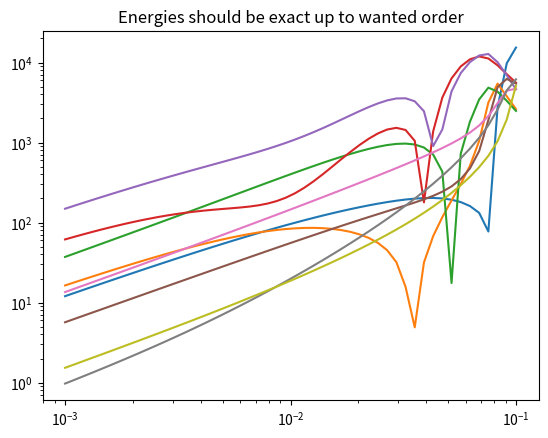
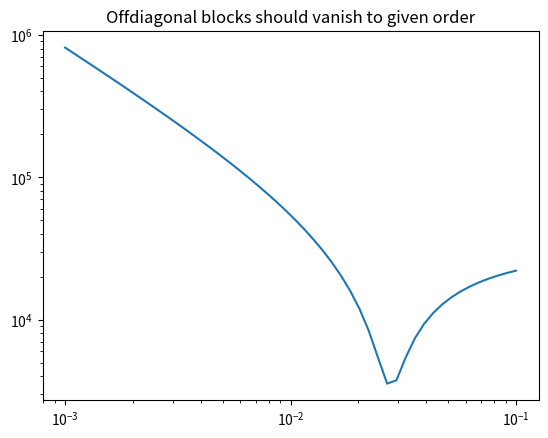
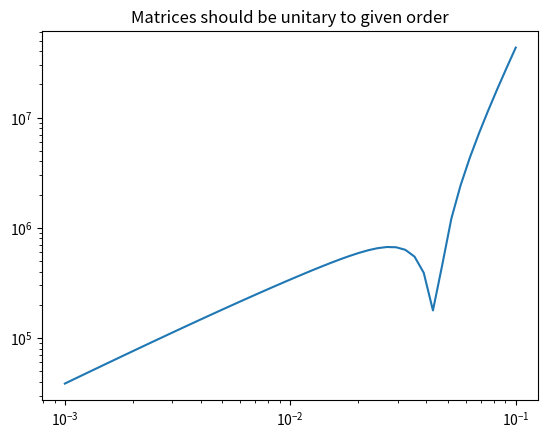

These charts were generated, in order, by the following Python code:
import numpy as np
import sympy
from sympy import (
    Symbol, MatrixSymbol, Matrix,
    diff, BlockMatrix, BlockDiagMatrix,
    ZeroMatrix, Identity
)
from sympy.physics.quantum.dagger import Dagger
from sympy.physics.quantum import TensorProduct
import matplotlib.pyplot as plt

# ### Obtaining $\tilde{H}^{(n)AB}$

# +
N = Symbol('N')

U_AA = Symbol('U^{AA}')
U_AB = Symbol('U^{AB}')
U_BB = Symbol('U^{BB}')

V_AB = Symbol('V^{AB}')

# +
wanted_order = 4

H_AA = MatrixSymbol('H^{AA}_0', N/2, N/2)
H_BB = MatrixSymbol('H^{BB}_0', N/2, N/2)

H_1_AA = MatrixSymbol('H^{AA}_1', N/2, N/2)
H_1_BB = MatrixSymbol('H^{BB}_1', N/2, N/2)
H_2_AB = MatrixSymbol('H^{AB}_2', N/2, N/2)
H_2_BA = Dagger(H_2_AB)

U_AAn = [Identity(N/2), ZeroMatrix(N/2, N/2)]
U_ABn = [ZeroMatrix(N/2, N/2), ZeroMatrix(N/2, N/2)]
U_BAn = [ZeroMatrix(N/2, N/2), ZeroMatrix(N/2, N/2)]
U_BBn = [Identity(N/2), ZeroMatrix(N/2, N/2)]
U_AAn += [MatrixSymbol(U_AA.name + '_{}'.format(n), N/2, N/2) for n in range(2, wanted_order + 1)]
U_ABn += [MatrixSymbol(U_AB.name + '_{}'.format(n), N/2, N/2) for n in range(2, wanted_order + 1)]
U_BAn += [Dagger(U_ABn[n]) for n in range(2, wanted_order + 1)]
U_BBn += [MatrixSymbol(U_BB.name + '_{}'.format(n), N/2, N/2) for n in range(2, wanted_order + 1)]

V_ABn = [ZeroMatrix(N/2, N/2), Identity(N/2)]
V_BAn = [ZeroMatrix(N/2, N/2), -Identity(N/2)]
V_ABn += [MatrixSymbol(V_AB.name + '_{}'.format(n), N/2, N/2) for n in range(2, wanted_order + 1)]
V_BAn += [-Dagger(V_ABn[n]) for n in range(2, wanted_order + 1)]

H_0 = BlockMatrix([[H_AA, ZeroMatrix(N/2, N/2)], [ZeroMatrix(N/2, N/2), H_BB]])
H_p = BlockMatrix([[H_1_AA, H_2_AB], [H_2_BA, H_1_BB]])

U_n = [BlockMatrix([[U_AAn[n], U_ABn[n]], [U_BAn[n], U_BBn[n]]]) for n in range(0, wanted_order + 1)]
V_n = [BlockMatrix([[ZeroMatrix(N/2, N/2), V_ABn[n]], [V_BAn[n], ZeroMatrix(N/2, N/2)]]) for n in range(0, wanted_order + 1)]

zero = BlockMatrix([[ZeroMatrix(N/2, N/2), ZeroMatrix(N/2, N/2)], [ZeroMatrix(N/2, N/2), ZeroMatrix(N/2, N/2)]])


# -

# $$
# \tilde{H}^{(n)} = \sum_{i=0}^n (U_{n-i} - V_{n-i}) H_0 (U_i + V_i) + \sum_{i=0}^{n-1} (U_{n-i-1} - V_{n-i-1}) H_p (U_i + V_i).
# $$

def H_tilde(H_0, H_p, wanted_order, U_n, V_n):
    """Returns H tilde to a certain order"""
    H_tilde_n = []

    for n in range(0, wanted_order+1):
        if isinstance(V_n[0], sympy.matrices.expressions.blockmatrix.BlockMatrix):
            first_term = zero
            second_term = zero
        else:
            first_term = np.zeros_like(V_n[0])
            second_term = np.zeros_like(V_n[0])

        for i in range(0, n + 1):
            first_term += (U_n[n-i] - V_n[n-i]) @ H_0 @ (U_n[i] + V_n[i])
            if i<n:
                second_term += (U_n[n-i-1] - V_n[n-i-1]) @ H_p @ (U_n[i] + V_n[i])
        H_tilde_n.append(first_term + second_term)
    return H_tilde_n


H_tilde_n = H_tilde(H_0, H_p, wanted_order, U_n, V_n)

sympy.block_collapse(H_tilde_n[1]).blocks[0, 1] # should be 0 and give condition for V^AB

sympy.block_collapse(H_tilde_n[1]).blocks[1, 0] # should be 0 and give condition for V^AB


# ### Computing $U_n$ and $V_n$

# These are the blocks computed recursively
# $$
# \begin{align}
# -2U_n^{AA} &= \sum_{i=1}^{n-1} \left(U_{n-i}^{AA}U_i^{AA} + (U_{n-i}^{AB} + V_{n-i}^{AB})(U_i^{AB} + V_i^{AB})^\dagger\right)\\
# -2U_n^{BB} &= \sum_{i=1}^{n-1} \left(U_{n-i}^{BB}U_i^{BB} + (U_{n-i}^{AB} - V_{n-i}^{AB})^\dagger (U_i^{AB} - V_{n-i}^{AB})\right)\\
# -2U_n^{AB} &= \sum_{i=1}^{n-1} \left(U_{n-i}^{AA}(U_i^{AB} + V_i^{AB}) + (U_{n-i}^{AB} - V_{n-i}^{AB}) U_i^{BB}\right)\\
# \end{align}
# $$

def compute_next_orders(H_0, H_p, wanted_order, N_A=None):
    """
    H_0 : np Hamiltonian in eigenbasis and ordered by eigenenergy.
    H_p : np Hamiltonian in eigenbasis of H_0
    wanted_order : int order of perturbation
    
    Returns:
    U_AAn : list of AA block matrices up to order wanted_order
    U_ABn : list of AB block matrices up to order wanted_order
    U_BBn : list of BB block matrices up to order wanted_order
    V_ABn : list of AB block matrices up to order wanted_order
    """
    N = H_0.shape[0]
    if N_A is None:
        N_A = N // 2

    H_0_AA = H_0[:N_A, :N_A]
    H_0_BB = H_0[N_A:, N_A:]
    H_p_AA = H_p[:N_A, :N_A]
    H_p_AB = H_p[:N_A, N_A:]
    H_p_BB = H_p[N_A:, N_A:]

    # Blocks of U and V
    # 0th order
    U_AAn = [np.eye(N_A, dtype=complex)]
    U_ABn = [np.zeros((N_A, N_B), dtype=complex)]
    U_BBn = [np.eye(N_B, dtype=complex)]
    V_ABn = [np.zeros((N_A, N_B), dtype=complex)]
    if wanted_order == 0:
        return U_AAn, U_ABn, U_BBn, V_ABn
    
    #1st order
    E_A = np.diag(H_0)[:N_A]
    E_B = np.diag(H_0)[N_A:]
    energy_denominators = 1/(E_A.reshape(-1, 1) - E_B)
    
    U_AAn.append(np.zeros((N_A, N_A), dtype=complex))
    U_ABn.append(np.zeros((N_A, N_B), dtype=complex))
    U_BBn.append(np.zeros((N_B, N_B), dtype=complex))
    V_ABn.append(-H_p_AB * energy_denominators)
    if wanted_order == 1:
        return U_AAn, U_ABn, U_BBn, V_ABn

    for n in range(2, wanted_order+1):
        U_AA_next = np.zeros((N_A, N_A), dtype=complex)
        U_AB_next = np.zeros((N_A, N_B), dtype=complex)
        U_BB_next = np.zeros((N_B, N_B), dtype=complex)
        # 0th term from the sum in the expression from the note
        Y_next = -(
            U_AAn[n-1] @ H_p_AA @ (U_ABn[0] + V_ABn[0])
            + U_AAn[n-1] @ H_p_AB @ U_BBn[0]
            + (U_ABn[n-1] - V_ABn[n-1]) @ H_p_AB.conj().T @ (U_ABn[0] + V_ABn[0])
            + (U_ABn[n-1] - V_ABn[n-1]) @ H_p_BB @ U_BBn[0]
        )
        for i in range(1, n):
            U_AA_next -= (
                U_AAn[n-i] @ U_AAn[i]
                + (U_ABn[n-i] + V_ABn[n-i]) @ (U_ABn[i] + V_ABn[i]).conj().T
            ) / 2
            U_AB_next -= (
                U_AAn[n-i] @ (U_ABn[i] + V_ABn[i]) + (U_ABn[n-i] - V_ABn[n-i]) @ U_BBn[i]
            ) / 2
            U_BB_next -= (
                U_BBn[n-i] @ U_BBn[i]
                + (U_ABn[n-i] - V_ABn[n-i]).conj().T @ (U_ABn[i] - V_ABn[i])
            ) / 2
            Y_next -= (
                # H_0 terms
                U_AAn[n-i] @ H_0_AA @ (U_ABn[i] + V_ABn[i])
                - (U_ABn[n-i] - V_ABn[n-i]) @ H_0_BB @ U_BBn[i]
                # H_1 terms
                + U_AAn[n-i-1] @ H_p_AA @ (U_ABn[i] + V_ABn[i])
                + U_AAn[n-i-1] @ H_p_AB @ U_BBn[i]
                + (U_ABn[n-i-1] - V_ABn[n-i-1]) @ H_p_AB.conj().T @ (U_ABn[i] + V_ABn[i])
                + (U_ABn[n-i-1] - V_ABn[n-i-1]) @ H_p_BB @ U_BBn[i]
            )

        U_AAn.append(U_AA_next)
        U_ABn.append(U_AB_next)
        U_BBn.append(U_BB_next)

        Y_next -= H_0_AA @ U_AB_next + U_AB_next @ H_0_BB
        V_ABn.append(Y_next * energy_denominators)
        
    return U_AAn, U_ABn, U_BBn, V_ABn


# ### Testing

# +
wanted_order = 4
N_A = 4
N_B = 5
N = N_A + N_B
H_0 = np.diag(np.sort(np.random.randn(N)))

H_p = np.random.random(size=(N, N)) + 1j * np.random.random(size=(N, N))
H_p += H_p.conj().T
H_p = H_p
# -

U_AAn, U_ABn, U_BBn, V_ABn = compute_next_orders(H_0, H_p, wanted_order, N_A=N_A)
assert all(U_AA.shape == (N_A, N_A) for U_AA in U_AAn)
assert all(U_AB.shape == (N_A, N_B) for U_AB in U_ABn)
assert all(U_BB.shape == (N_B, N_B) for U_BB in U_BBn)
assert all(V_AB.shape == (N_A, N_B) for V_AB in V_ABn)

# +
U_n = [np.block([[U_AA, U_AB], [U_AB.conj().T, U_BB]]) for U_AA, U_AB, U_BB in zip(U_AAn, U_ABn, U_BBn)]
V_n = [np.block([[np.zeros((N_A, N_A)), V_AB], [-V_AB.conj().T, np.zeros((N_B, N_B))]]) for V_AB in V_ABn]

H_tilde_n = H_tilde(H_0, H_p, wanted_order, U_n, V_n)
for H_tilde_ord in H_tilde_n:
    non_hermiticity = np.linalg.norm(H_tilde_ord - H_tilde_ord.T.conj())
    assert non_hermiticity < 1e-10, non_hermiticity
    
def unitarity(strength, U_n, V_n):
    U = sum(
        (strength**i * (U + V) for i, (U, V) in enumerate(zip(U_n, V_n))),
        np.zeros_like(U_n[0])
    )
    return np.linalg.norm(U.T.conj() @ U - np.identity(U_n[0].shape[0]))

def H_pert(strength, H_tilde_n):
    return sum(
        (strength**i * H for i, H in enumerate(H_tilde_n)),
        np.zeros_like(H_tilde_n[0])
    )

def E_pert(strength, H_tilde_n):
    return np.linalg.eigvalsh(H_pert(strength, H_tilde_n))

def E_exact(strength, H_0, H_p):
    return np.linalg.eigvalsh(H_0 + strength * H_p)

strengths = np.logspace(-3, -1)
pert_energies = np.array([E_pert(strength, H_tilde_n) for strength in strengths])
exact_energies = np.array([E_exact(strength, H_0, H_p) for strength in strengths])

plt.plot(strengths, np.abs(pert_energies - exact_energies) / strengths.reshape(-1, 1)**wanted_order)
plt.loglog()
plt.title("Energies should be exact up to wanted order")
plt.figure()

plt.plot(
    strengths,
    [np.linalg.norm(H_pert(strength, H_tilde_n)[:N_A, N_A:]) for strength in strengths] / strengths**wanted_order
)
plt.loglog()
plt.title("Offdiagonal blocks should vanish to given order")

plt.figure()
plt.plot(
    strengths,
    [unitarity(strength, U_n, V_n) for strength in strengths] / strengths**wanted_order
)
plt.loglog()
plt.title("Matrices should be unitary to given order")
